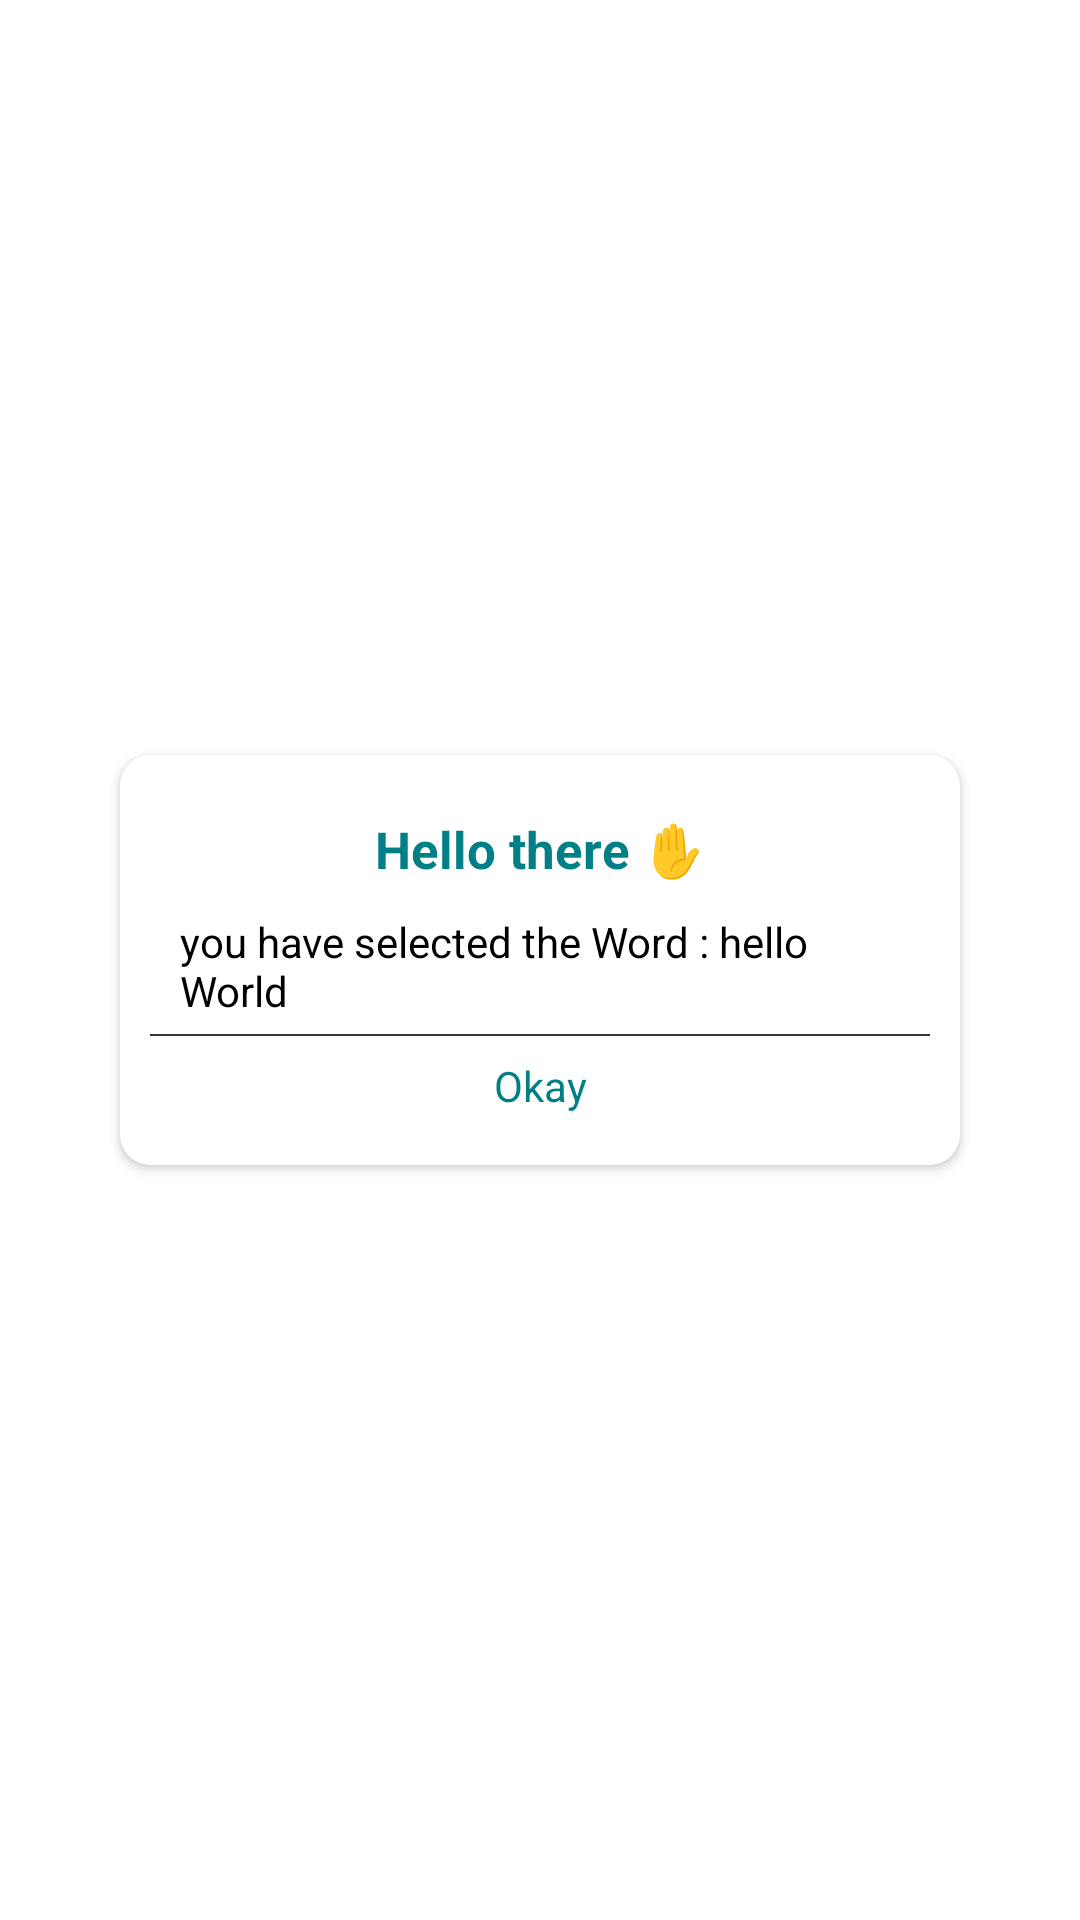

Write the Android layout XML for this screen, with the resource values it uses.
<!-- AndroidManifest.xml: application theme Theme.TaskManagement -->
<!-- res/layout/word_meaning_dialogue.xml -->
<?xml version="1.0" encoding="utf-8"?>
<FrameLayout xmlns:android="http://schemas.android.com/apk/res/android"
    xmlns:app="http://schemas.android.com/apk/res-auto"
    android:layout_width="match_parent"
    android:layout_height="match_parent"
    android:foregroundGravity="center">

    <androidx.cardview.widget.CardView
        android:layout_width="match_parent"
        android:layout_height="wrap_content"
        android:layout_gravity="center"
        android:layout_marginStart="40dp"
        android:layout_marginEnd="40dp"
        app:cardBackgroundColor="@color/white"
        app:cardCornerRadius="10dp">

        <androidx.constraintlayout.widget.ConstraintLayout
            android:layout_width="match_parent"
            android:layout_height="match_parent"
            android:orientation="vertical"
            android:padding="10sp">


            <TextView
                android:id="@+id/tv1"
                android:layout_width="match_parent"
                android:layout_height="wrap_content"
                android:layout_marginVertical="10dp"
                android:gravity="center"
                android:paddingHorizontal="10dp"
                android:text="@string/task_managemnt"
                android:textColor="@color/colorAccent"
                android:textSize="17sp"
                android:textStyle="bold"
                app:layout_constraintTop_toTopOf="parent" />

            <TextView
                android:id="@+id/selectedText"
                android:layout_width="match_parent"
                android:layout_height="wrap_content"
                android:layout_marginVertical="10dp"
                android:paddingHorizontal="10dp"
                android:text="you have selected the Word : hello World"
                android:textColor="@color/black"
                android:textSize="14sp"
                app:layout_constraintTop_toBottomOf="@+id/tv1" />

            <View
                android:id="@+id/v1"
                android:layout_width="match_parent"
                android:layout_height="0.5dp"
                android:layout_marginVertical="5dp"
                android:background="@color/grey"
                app:layout_constraintTop_toBottomOf="@+id/selectedText" />

            <TextView
                android:id="@+id/close"
                android:layout_width="wrap_content"
                android:layout_height="wrap_content"
                android:paddingHorizontal="30dp"
                android:paddingVertical="7dp"
                android:text="Okay"
                android:textColor="@color/colorAccent"
                app:layout_constraintLeft_toLeftOf="parent"
                app:layout_constraintRight_toRightOf="parent"
                app:layout_constraintTop_toBottomOf="@+id/v1" />


        </androidx.constraintlayout.widget.ConstraintLayout>
    </androidx.cardview.widget.CardView>

</FrameLayout>
<!-- resources referenced by this layout -->
<resources>
  <color name="black">#FF000000</color>
  <color name="colorAccent">#017F87</color>
  <color name="grey">#343232</color>
  <color name="white">#FFFFFFFF</color>
  <string name="task_managemnt">Hello there ✋</string>
  <style name="Theme.TaskManagement" parent="Base.Theme.TaskManagement" />
  <style name="Base.Theme.TaskManagement" parent="Theme.Material3.DayNight.NoActionBar">
          <item name="android:textViewStyle">@style/TextViewStyle</item>
          <item name="editTextStyle">@style/EditTextStyle</item>
          <item name="buttonStyle">@style/ButtonStyle</item>
          <item name="colorPrimary">@color/colorAccent</item>
  
          <item name="colorSecondary">@color/colorAccent</item>
          <item name="android:windowBackground">@color/backgroundColor</item>
          <item name="android:windowIsTranslucent">true</item>
      </style>
  <style name="TextViewStyle" parent="Widget.AppCompat.TextView">
          <item name="android:textColor">@color/textColor</item>
          <item name="android:textColorHint">@color/hintColor</item>
          <item name="android:textCursorDrawable">@drawable/color_cursor</item>
      </style>
  <style name="EditTextStyle" parent="Widget.AppCompat.EditText">
          <item name="android:background">@drawable/bg_edit_text</item>
          <item name="android:textColor">@color/textColor</item>
          <item name="android:padding">15dp</item>
          <item name="android:textColorHint">@color/hintColor</item>
  
          <item name="android:textCursorDrawable">@drawable/color_cursor</item>
      </style>
  <style name="ButtonStyle" parent="Widget.AppCompat.Button">
          <item name="android:background">@drawable/bg_button</item>
          <item name="android:textColor">@color/white</item>
          <item name="android:textSize">13sp</item>
          <item name="android:foreground">?attr/selectableItemBackgroundBorderless</item>
          <item name="android:textColorHint">@color/hintColor</item>
      </style>
  <color name="backgroundColor">#FFFFFF</color>
  <color name="textColor">#000000</color>
  <color name="hintColor">#771D1C1D</color>
  <!-- drawable bg_edit_text (drawable) -->
  <?xml version="1.0" encoding="utf-8"?>
  <shape xmlns:android="http://schemas.android.com/apk/res/android"
      android:shape="rectangle">
  <solid android:color="@color/greyLight"/>
      <stroke
          android:width="0.5dp"
          android:color="@color/grey" />
      <corners android:radius="10dp" />
  
  </shape>
  <!-- drawable bg_button (drawable) -->
  <?xml version="1.0" encoding="utf-8"?>
  <shape xmlns:android="http://schemas.android.com/apk/res/android"
      android:shape="rectangle">
      <solid android:color="@color/secondaryColor"/>
      <stroke
          android:width="1dp"
          android:color="@color/secondaryColor" />
      <corners android:radius="10dp" />
  
  </shape>
  <color name="greyLight">#F4F3F3</color>
  <color name="secondaryColor">#017F87</color>
</resources>
